Run: headless pygame with SDL's dummy video driver; simulated clock (each Clock.tick advances the game by its frame time, no real sleeping); random seed 0; keys injected as events and as key.get_pressed() state; no mouse input.
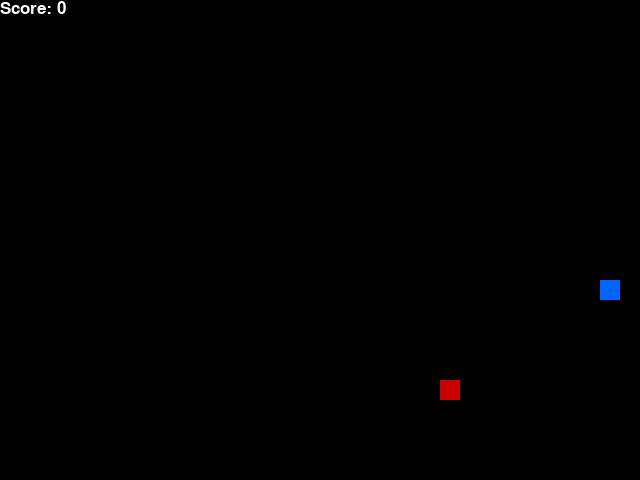
Frame 1 of 4 · flips 1–60 · no input
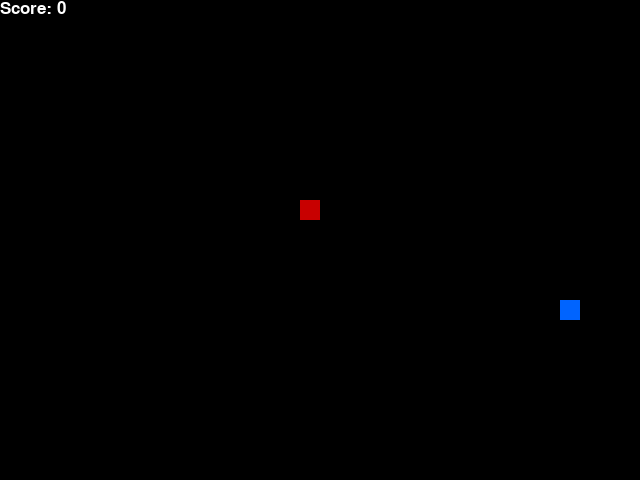
Frame 2 of 4 · flips 61–180 · tapped SPACE, RETURN · held RIGHT (→), D
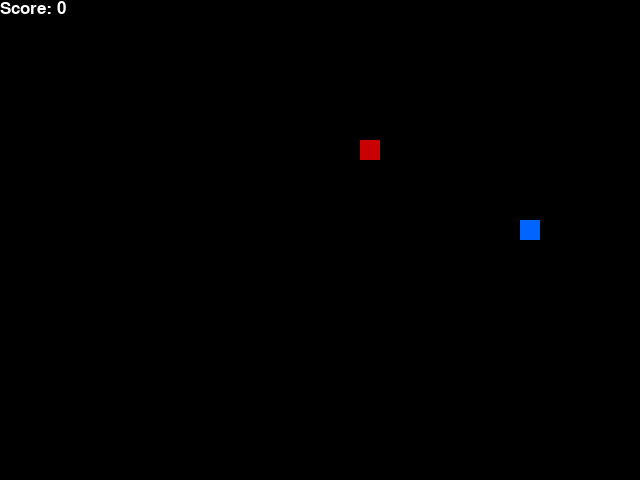
Frame 3 of 4 · flips 181–300 · held DOWN (↓), S
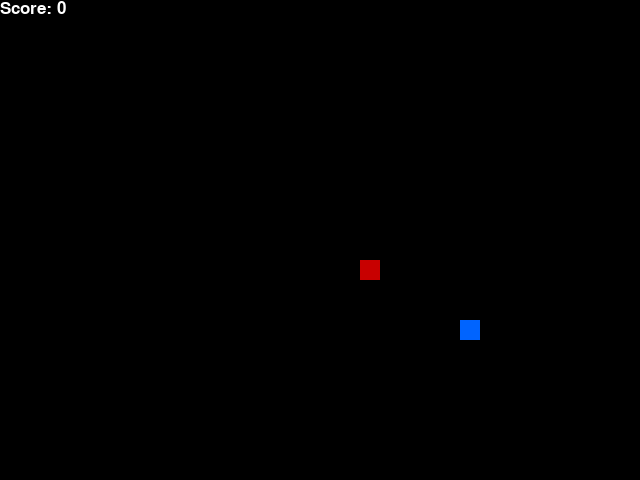
Frame 4 of 4 · flips 301–420 · held LEFT (←), A, UP (↑), W

The pygame program that drew these frames:

import random
from collections import deque, namedtuple
from enum import Enum

import pygame

# from snake_model import Linear_QNet, Training


pygame.init()
font = pygame.font.SysFont('arial', 25)
Point = namedtuple('Point', 'x, y')

class Direction(Enum):
    RIGHT = 1
    LEFT = 2
    UP = 3
    DOWN = 4

WHITE = (255, 255, 255)
RED = (200, 0, 0)
BLUE1 = (0, 0, 255)
BLUE2 = (0, 100, 255)
BLACK = (0, 0, 0)

class SnakeGame():
    def __init__(self, width=640, height=480, blocksize=20, init_snake_length=20, gamespeed=10, food_gain=1):
        # init user set parameters
        self.width = width
        self.height = height
        self.blocksize = blocksize
        self.gamespeed = gamespeed
        self.food_gain = food_gain
        self.block_buffer = init_snake_length

        # init display
        self.show_UI = 1
        if self.show_UI:
            self.display = pygame.display.set_mode((width, height))
            pygame.display.set_caption('High IQ Snake!!!')
            self.clock = pygame.time.Clock()
        
        self.restart()


    def restart(self):
        # init 
        self.score = 0
        self.game_over = 0
        self.direction = Direction.RIGHT
        self.food = None

        self.head = self.init_head()
        self.snake = self.init_snake()
        self.place_food()


    def place_food(self):
        x = random.randrange(0, ((self.width - self.blocksize) // self.blocksize) * self.blocksize, self.blocksize)
        y = random.randrange(0, ((self.height - self.blocksize) // self.blocksize) * self.blocksize, self.blocksize)
        self.food = Point(x, y)

        while self.food in self.snake:
            x = random.randrange(0, ((self.width - self.blocksize) // self.blocksize) * self.blocksize, self.blocksize)
            y = random.randrange(0, ((self.height - self.blocksize) // self.blocksize) * self.blocksize, self.blocksize)
            self.food = Point(x, y)

        return self.food
    

    def init_head(self):
        x = random.randrange(self.width // 4, self.width // 4 * 3, self.blocksize)
        y = random.randrange(self.height // 4, self.height // 4 * 3, self.blocksize)
        init_point = Point(x, y)

        return init_point
    

    def init_snake(self):
        snake = deque()
        snake.appendleft(Point(self.head.x, self.head.y))

        return snake


    def update_snake_and_food(self):
        if self.direction == Direction.UP:
            self.head = Point(self.head.x, self.head.y - self.blocksize)
            
        if self.direction == Direction.DOWN:
            self.head = Point(self.head.x, self.head.y + self.blocksize)

        if self.direction == Direction.LEFT:
            self.head = Point(self.head.x - self.blocksize, self.head.y)

        if self.direction == Direction.RIGHT:
            self.head = Point(self.head.x + self.blocksize, self.head.y)


        self.snake.appendleft(self.head)

        if self.head == self.food:
            self.block_buffer = self.block_buffer + self.food_gain
            self.score += 1
            self.place_food()
            self.block_buffer -= 1
        elif self.block_buffer != 0:
            self.block_buffer -= 1
        else:
            self.snake.pop()
            

    
    def play_step(self):
        for event in pygame.event.get():
        
            if event.type == pygame.QUIT:
                    pygame.quit()
                    quit()
                    
            if event.type == pygame.KEYUP:
                if event.key == pygame.K_UP or event.key == pygame.K_w:
                    self.direction = Direction.UP

                if event.key == pygame.K_DOWN or event.key == pygame.K_s:
                    self.direction = Direction.DOWN

                if event.key == pygame.K_LEFT or event.key == pygame.K_a:
                    self.direction = Direction.LEFT

                if event.key == pygame.K_RIGHT or event.key == pygame.K_d:
                    self.direction = Direction.RIGHT
        
        self.update_snake_and_food()

        if self.is_collision(): 
            self.game_over = 1
            return self.game_over, self.score

        if self.show_UI:
            self.update_UI()

        self.clock.tick(self.gamespeed)

        return self.game_over, self.score
    

    def is_collision(self):
        if self.head.x > self.width - self.blocksize or self.head.x < 0 or self.head.y > self.height - self.blocksize or self.head.y < 0:
            return True
        
        for i in range(1, len(self.snake)):
            if self.head == self.snake[i]: 
                return True
            
            elif i == len(self.snake):
                return False


    def update_UI(self):
        self.display.fill(BLACK)

        for i, pt in enumerate(self.snake):
            if i == 0: pygame.draw.rect(self.display, BLUE2, pygame.Rect(pt.x, pt.y, self.blocksize, self.blocksize))
            else: pygame.draw.rect(self.display, BLUE1, pygame.Rect(pt.x, pt.y, self.blocksize, self.blocksize))
            
        pygame.draw.rect(self.display, RED, pygame.Rect(self.food.x, self.food.y, self.blocksize, self.blocksize))

        text = font.render("Score: " + str(self.score), True, WHITE)
        self.display.blit(text, [0, 0])
        pygame.display.flip()
        return



def main():
    game = SnakeGame()
    game_over = 1

    while True:
        game_over, score = game.play_step()

        if game_over: 
            game.restart()

    print(score)


if __name__ == '__main__':
    main()
